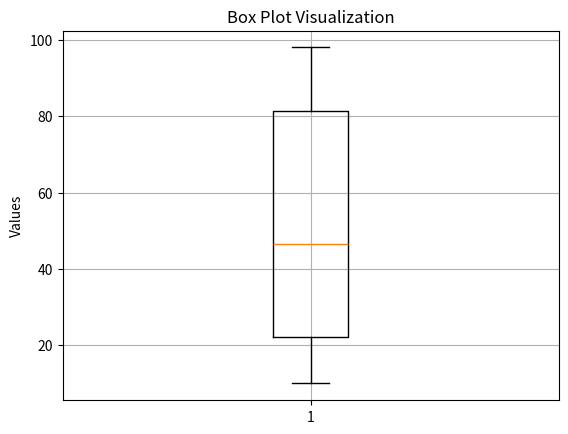

Here is the Python script that generated this plot:
import numpy as np
import matplotlib.pyplot as plt

"""
BOX PLOT (STATISTICS VISUALIZATION)
-----------------------------------
Shows:
- median
- quartiles
- outliers
"""

data = np.random.randint(10, 100, 50)

plt.boxplot(data)

plt.title("Box Plot Visualization")
plt.ylabel("Values")

plt.grid(True)

plt.show()
